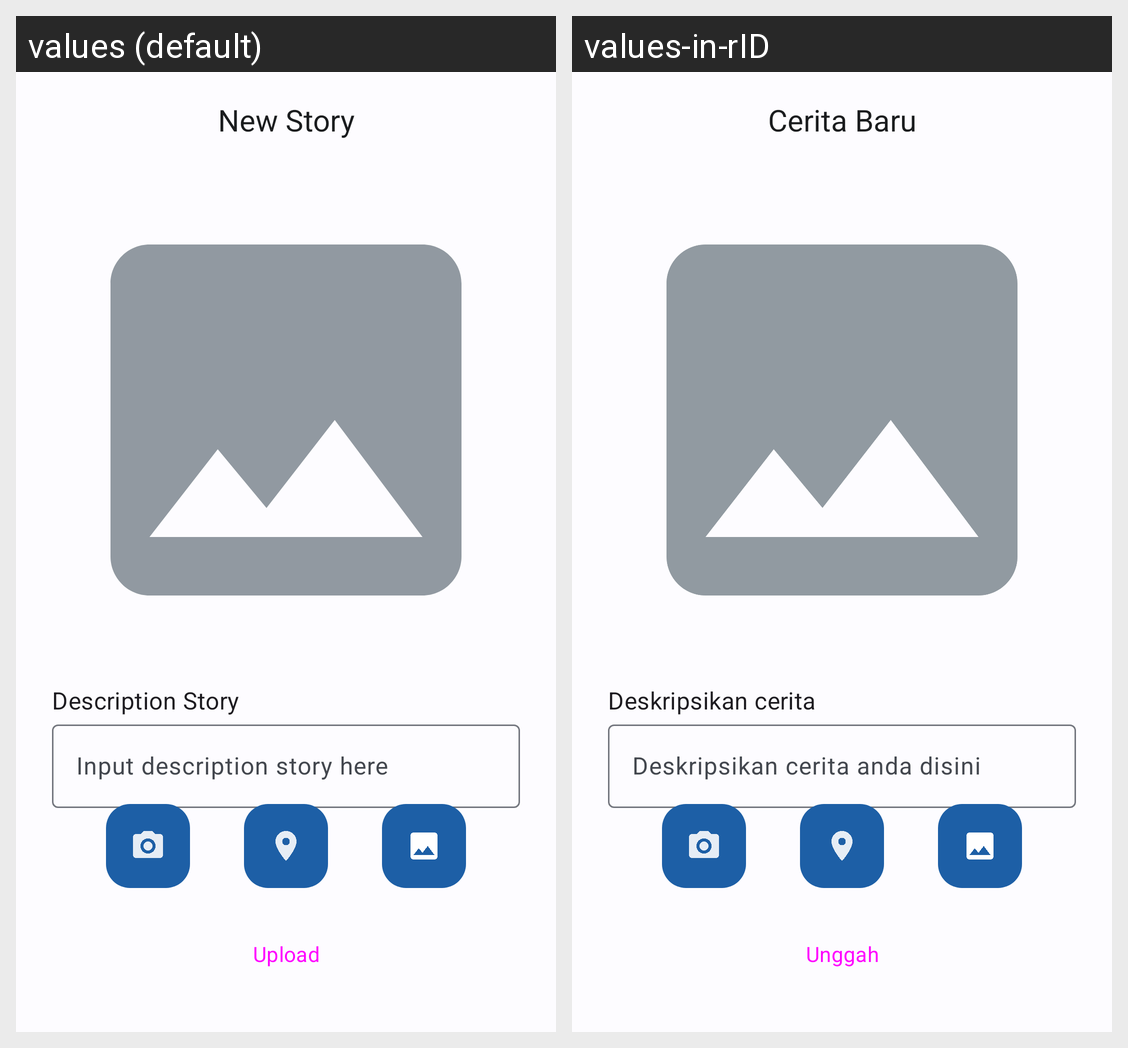

For this localized Android screen grid, give each drawn string resource with its value in every locale shown.
Android screen res/layout/activity_from_add_story.xml rendered under 2 locales, left to right: values (default), values-in-rID. Device: Nexus 5 (rendered at 1080×1920; each locale shown at half size, 540×960, under a caption strip naming it); theme Theme.Stories.
Strings drawn on this screen, with the default value and each locale's value (text and hints the layout hard-codes, and strings that could not be matched under every locale, appear in the picture but are not listed):

add_new_story
  values: New Story
  values-in-rID: Cerita Baru

description_story
  values: Description Story
  values-in-rID: Deskripsikan cerita

input_description_story
  values: Input description story here
  values-in-rID: Deskripsikan cerita anda disini

upload
  values: Upload
  values-in-rID: Unggah
